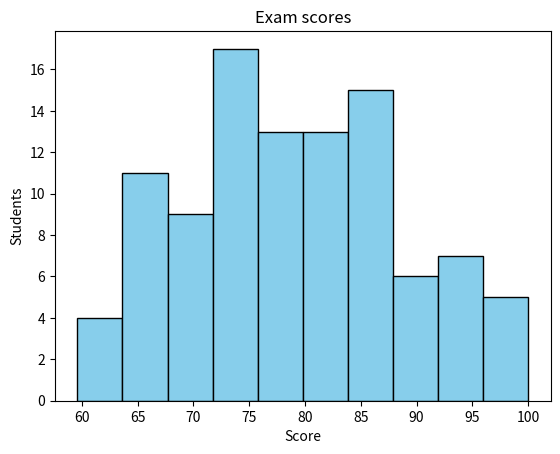

This figure's Python source:
import matplotlib.pyplot as plt
import numpy as np
scores=np.random.normal(loc=80,scale=10,size=100)
scores=np.clip(scores,0,100)
plt.hist(scores,bins=10,color="skyblue",edgecolor="black")
plt.title("Exam scores")
plt.xlabel("Score")
plt.ylabel("Students")
plt.show()
